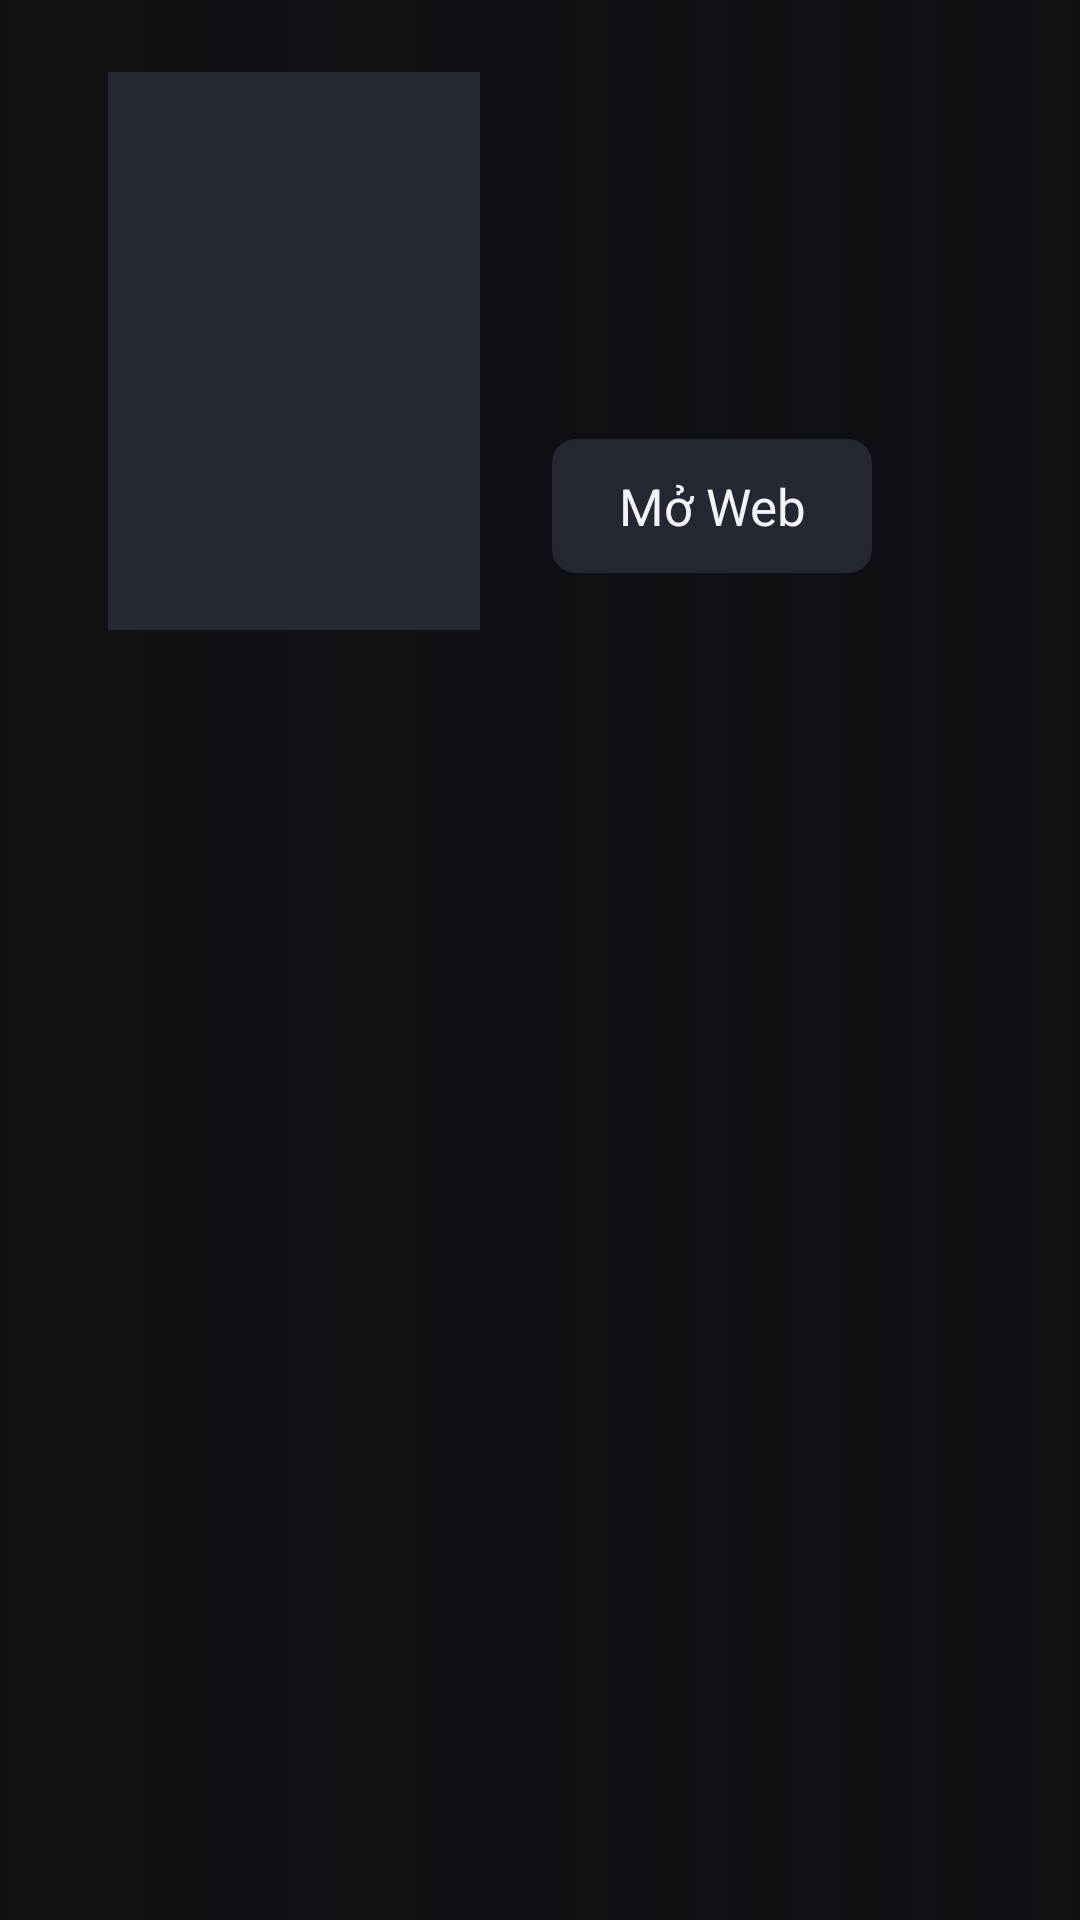

Android layout source for this screen:
<!-- AndroidManifest.xml: application theme Theme.ChimTo -->
<!-- res/layout/activity_detail.xml -->
<?xml version="1.0" encoding="utf-8"?>
<FrameLayout xmlns:android="http://schemas.android.com/apk/res/android"
    android:layout_width="match_parent"
    android:layout_height="match_parent"
    android:background="@color/bg">

    <ImageView
        android:id="@+id/backdrop"
        android:layout_width="match_parent"
        android:layout_height="match_parent"
        android:alpha="0.35"
        android:scaleType="centerCrop" />

    <View
        android:layout_width="match_parent"
        android:layout_height="match_parent"
        android:background="@drawable/bg_backdrop_scrim" />

    <LinearLayout
        android:id="@+id/body"
        android:layout_width="match_parent"
        android:layout_height="match_parent"
        android:clipChildren="false"
        android:clipToPadding="false"
        android:orientation="vertical"
        android:paddingStart="36dp"
        android:paddingTop="24dp"
        android:paddingEnd="36dp">

        <LinearLayout
            android:id="@+id/headRow"
            android:layout_width="match_parent"
            android:layout_height="wrap_content"
            android:clipChildren="false"
            android:clipToPadding="false"
            android:orientation="horizontal">

            <ImageView
                android:id="@+id/poster"
                android:layout_width="124dp"
                android:layout_height="186dp"
                android:background="@color/surface2"
                android:scaleType="centerCrop" />

            <LinearLayout
                android:id="@+id/infoCol"
                android:layout_width="0dp"
                android:layout_height="wrap_content"
                android:layout_marginStart="24dp"
                android:layout_weight="1"
                android:clipChildren="false"
                android:clipToPadding="false"
                android:orientation="vertical">

                <TextView
                    android:id="@+id/title"
                    android:layout_width="match_parent"
                    android:layout_height="wrap_content"
                    android:ellipsize="end"
                    android:maxLines="2"
                    android:textColor="@color/text"
                    android:textSize="27sp"
                    android:textStyle="bold" />

                <TextView
                    android:id="@+id/other"
                    android:layout_width="match_parent"
                    android:layout_height="wrap_content"
                    android:singleLine="true"
                    android:textColor="@color/text_dim"
                    android:textSize="15sp" />

                <TextView
                    android:id="@+id/info"
                    android:layout_width="match_parent"
                    android:layout_height="wrap_content"
                    android:layout_marginTop="4dp"
                    android:singleLine="true"
                    android:textColor="@color/brand"
                    android:textSize="14sp" />

                <TextView
                    android:id="@+id/desc"
                    android:layout_width="match_parent"
                    android:layout_height="wrap_content"
                    android:layout_marginTop="6dp"
                    android:ellipsize="end"
                    android:maxLines="3"
                    android:textColor="@color/text_dim"
                    android:textSize="14sp" />

                
                <HorizontalScrollView
                    android:id="@+id/btnScroll"
                    android:layout_width="match_parent"
                    android:layout_height="wrap_content"
                    android:layout_marginTop="14dp"
                    android:clipChildren="false"
                    android:clipToPadding="false"
                    android:paddingTop="4dp"
                    android:paddingBottom="4dp"
                    android:scrollbars="none">

                <LinearLayout
                    android:layout_width="wrap_content"
                    android:layout_height="wrap_content"
                    android:clipChildren="false"
                    android:clipToPadding="false"
                    android:orientation="horizontal">

                    <TextView
                        android:id="@+id/btnPlay"
                        style="@style/TvButton"
                        android:nextFocusUp="@id/btnPlay"
                        android:visibility="gone" />

                    <TextView
                        android:id="@+id/btnLatest"
                        style="@style/TvButton"
                        android:nextFocusUp="@id/btnLatest"
                        android:visibility="gone" />

                    <TextView
                        android:id="@+id/btnFirst"
                        style="@style/TvButton"
                        android:nextFocusUp="@id/btnFirst"
                        android:visibility="gone" />

                    
                    <TextView
                        android:id="@+id/btnSource"
                        style="@style/TvButton"
                        android:nextFocusUp="@id/btnSource"
                        android:visibility="gone" />

                    
                    <TextView
                        android:id="@+id/btnRelated"
                        style="@style/TvButton"
                        android:nextFocusUp="@id/btnRelated"
                        android:text="Liên quan ▼"
                        android:visibility="gone" />

                    <TextView
                        android:id="@+id/btnOrder"
                        style="@style/TvButton"
                        android:nextFocusUp="@id/btnOrder"
                        android:visibility="gone" />

                    <TextView
                        android:id="@+id/btnFollow"
                        style="@style/TvButton"
                        android:nextFocusUp="@id/btnFollow"
                        android:visibility="gone" />

                    <TextView
                        android:id="@+id/btnJump"
                        style="@style/TvButton"
                        android:nextFocusUp="@id/btnJump"
                        android:text="Đến tập…"
                        android:visibility="gone" />

                    <TextView
                        android:id="@+id/btnWeb"
                        style="@style/TvButton"
                        android:nextFocusUp="@id/btnWeb"
                        android:text="Mở Web" />
                </LinearLayout>
                </HorizontalScrollView>
            </LinearLayout>
        </LinearLayout>

        <LinearLayout
            android:layout_width="match_parent"
            android:layout_height="wrap_content"
            android:layout_marginTop="10dp"
            android:clipChildren="false"
            android:clipToPadding="false"
            android:gravity="center_vertical"
            android:orientation="horizontal">

            <TextView
                android:id="@+id/epLabel"
                android:layout_width="wrap_content"
                android:layout_height="wrap_content"
                android:layout_marginEnd="18dp"
                android:textColor="@color/focus"
                android:textSize="17sp"
                android:textStyle="bold" />

            
            <HorizontalScrollView
                android:layout_width="wrap_content"
                android:layout_height="wrap_content"
                android:clipChildren="false"
                android:clipToPadding="false"
                android:paddingTop="3dp"
                android:paddingBottom="3dp"
                android:scrollbars="none">

                <LinearLayout
                    android:id="@+id/groupRow"
                    android:layout_width="wrap_content"
                    android:layout_height="wrap_content"
                    android:clipChildren="false"
                    android:clipToPadding="false"
                    android:orientation="horizontal" />
            </HorizontalScrollView>
        </LinearLayout>

        <FrameLayout
            android:layout_width="match_parent"
            android:layout_height="0dp"
            android:layout_marginTop="4dp"
            android:layout_weight="1">

            <androidx.recyclerview.widget.RecyclerView
                android:id="@+id/episodes"
                android:layout_width="match_parent"
                android:layout_height="match_parent"
                android:clipChildren="false"
                android:clipToPadding="false"
                android:paddingTop="4dp"
                android:paddingBottom="24dp" />

            <include
                android:id="@+id/status"
                layout="@layout/view_status" />
        </FrameLayout>
    </LinearLayout>
</FrameLayout>
<!-- res/layout/view_status.xml (included above) -->
<?xml version="1.0" encoding="utf-8"?>
<LinearLayout xmlns:android="http://schemas.android.com/apk/res/android"
    android:layout_width="match_parent"
    android:layout_height="match_parent"
    android:gravity="center"
    android:orientation="vertical"
    android:padding="24dp"
    android:visibility="gone">

    <ProgressBar
        android:id="@+id/statusProgress"
        android:layout_width="48dp"
        android:layout_height="48dp"
        android:indeterminateTint="@color/focus" />

    <TextView
        android:id="@+id/statusText"
        android:layout_width="wrap_content"
        android:layout_height="wrap_content"
        android:layout_marginTop="14dp"
        android:gravity="center"
        android:maxWidth="560dp"
        android:textColor="@color/text_dim"
        android:textSize="17sp" />

    <TextView
        android:id="@+id/statusRetry"
        style="@style/TvButton"
        android:layout_marginTop="18dp"
        android:layout_marginEnd="0dp"
        android:text="@string/retry"
        android:visibility="gone" />
</LinearLayout>
<!-- resources referenced by this layout -->
<resources>
  <color name="bg">#0E1014</color>
  <color name="brand">#2BAF85</color>
  <color name="focus">#FFB020</color>
  <color name="surface2">#232833</color>
  <color name="text">#F2F4F8</color>
  <color name="text_dim">#9AA3B2</color>
  <!-- drawable bg_backdrop_scrim (drawable) -->
  <?xml version="1.0" encoding="utf-8"?>
  <shape xmlns:android="http://schemas.android.com/apk/res/android">
      <gradient
          android:angle="0"
          android:centerColor="#E00E1014"
          android:endColor="#990E1014"
          android:startColor="#FF0E1014" />
  </shape>
  <string name="retry">Thử lại</string>
  <style name="TvButton">
          <item name="android:layout_width">wrap_content</item>
          <item name="android:layout_height">wrap_content</item>
          <item name="android:background">@drawable/bg_button</item>
          <item name="android:textColor">@color/text_on_focus</item>
          <item name="android:textSize">17sp</item>
          <item name="android:paddingStart">22dp</item>
          <item name="android:paddingEnd">22dp</item>
          <item name="android:paddingTop">11dp</item>
          <item name="android:paddingBottom">11dp</item>
          <item name="android:layout_marginEnd">12dp</item>
          <item name="android:focusable">true</item>
          <item name="android:clickable">true</item>
          <item name="android:gravity">center</item>
          <item name="android:singleLine">true</item>
          <item name="android:stateListAnimator">@null</item>
      </style>
  <style name="Theme.ChimTo" parent="android:Theme.Material.NoActionBar.Fullscreen">
          <item name="android:windowBackground">@color/bg</item>
          <item name="android:colorAccent">@color/brand</item>
          <item name="android:colorPrimary">@color/surface</item>
          <item name="android:colorPrimaryDark">@color/bg</item>
          <item name="android:textColor">@color/text</item>
          <item name="android:textColorPrimary">@color/text</item>
          <item name="android:textColorSecondary">@color/text_dim</item>
          <item name="android:windowAnimationStyle">@null</item>
      </style>
  <!-- drawable bg_button (drawable) -->
  <?xml version="1.0" encoding="utf-8"?>
  <selector xmlns:android="http://schemas.android.com/apk/res/android">
      <item android:state_pressed="true">
          <shape>
              <solid android:color="@color/focus" />
              <corners android:radius="8dp" />
          </shape>
      </item>
      <item android:state_focused="true">
          <shape>
              <solid android:color="@color/focus" />
              <corners android:radius="8dp" />
          </shape>
      </item>
      <item android:state_activated="true">
          <shape>
              <solid android:color="@color/brand" />
              <corners android:radius="8dp" />
          </shape>
      </item>
      <item>
          <shape>
              <solid android:color="@color/surface2" />
              <corners android:radius="8dp" />
          </shape>
      </item>
  </selector>
  <color name="surface">#171A21</color>
</resources>
